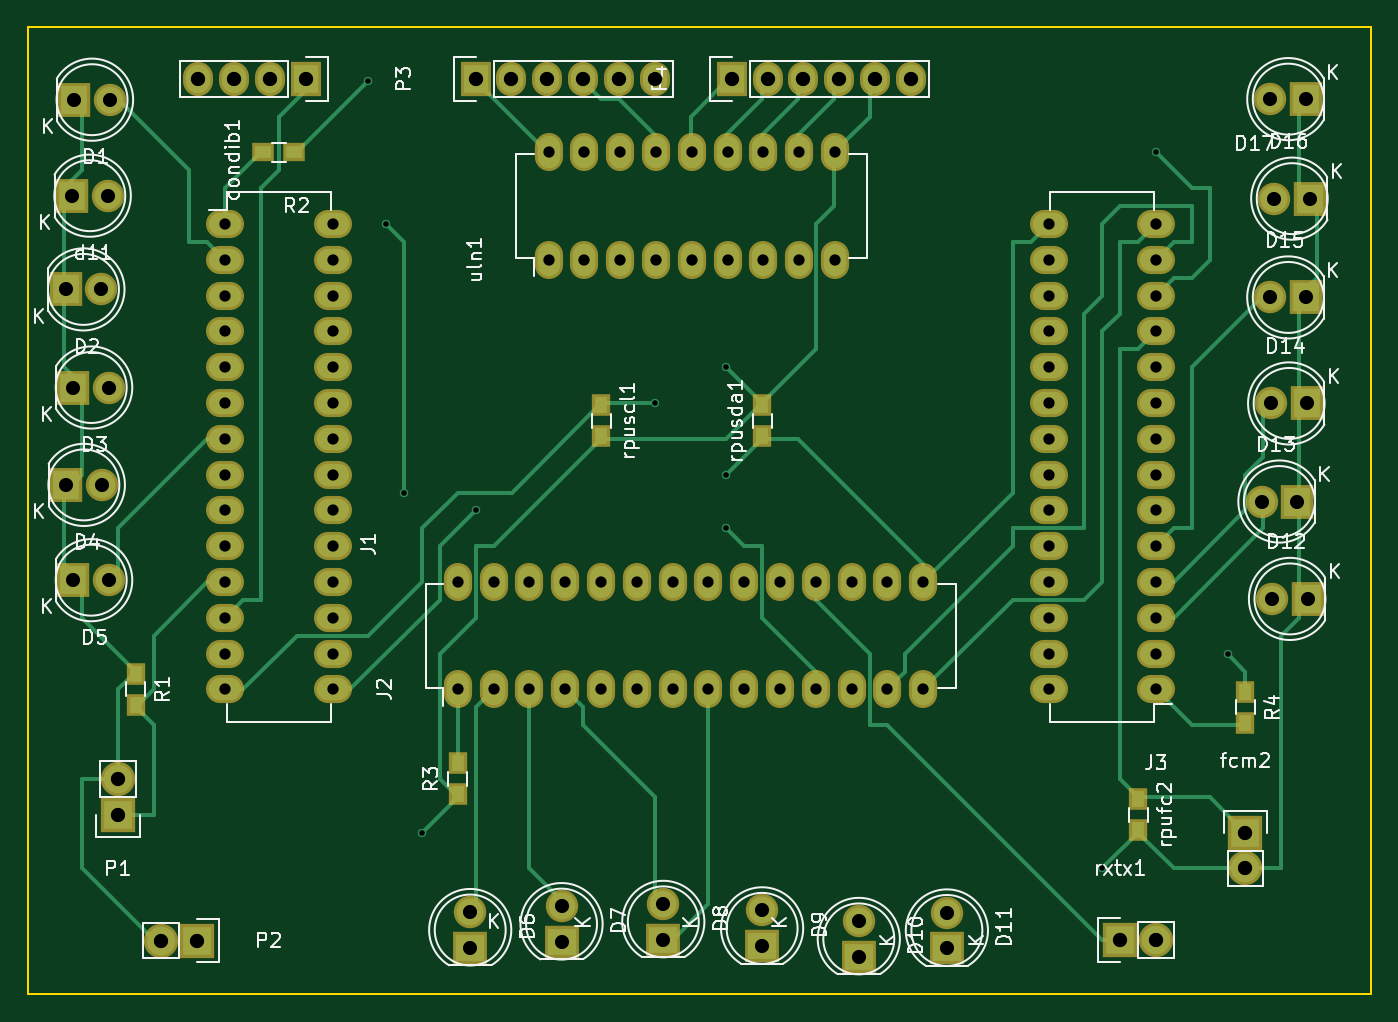
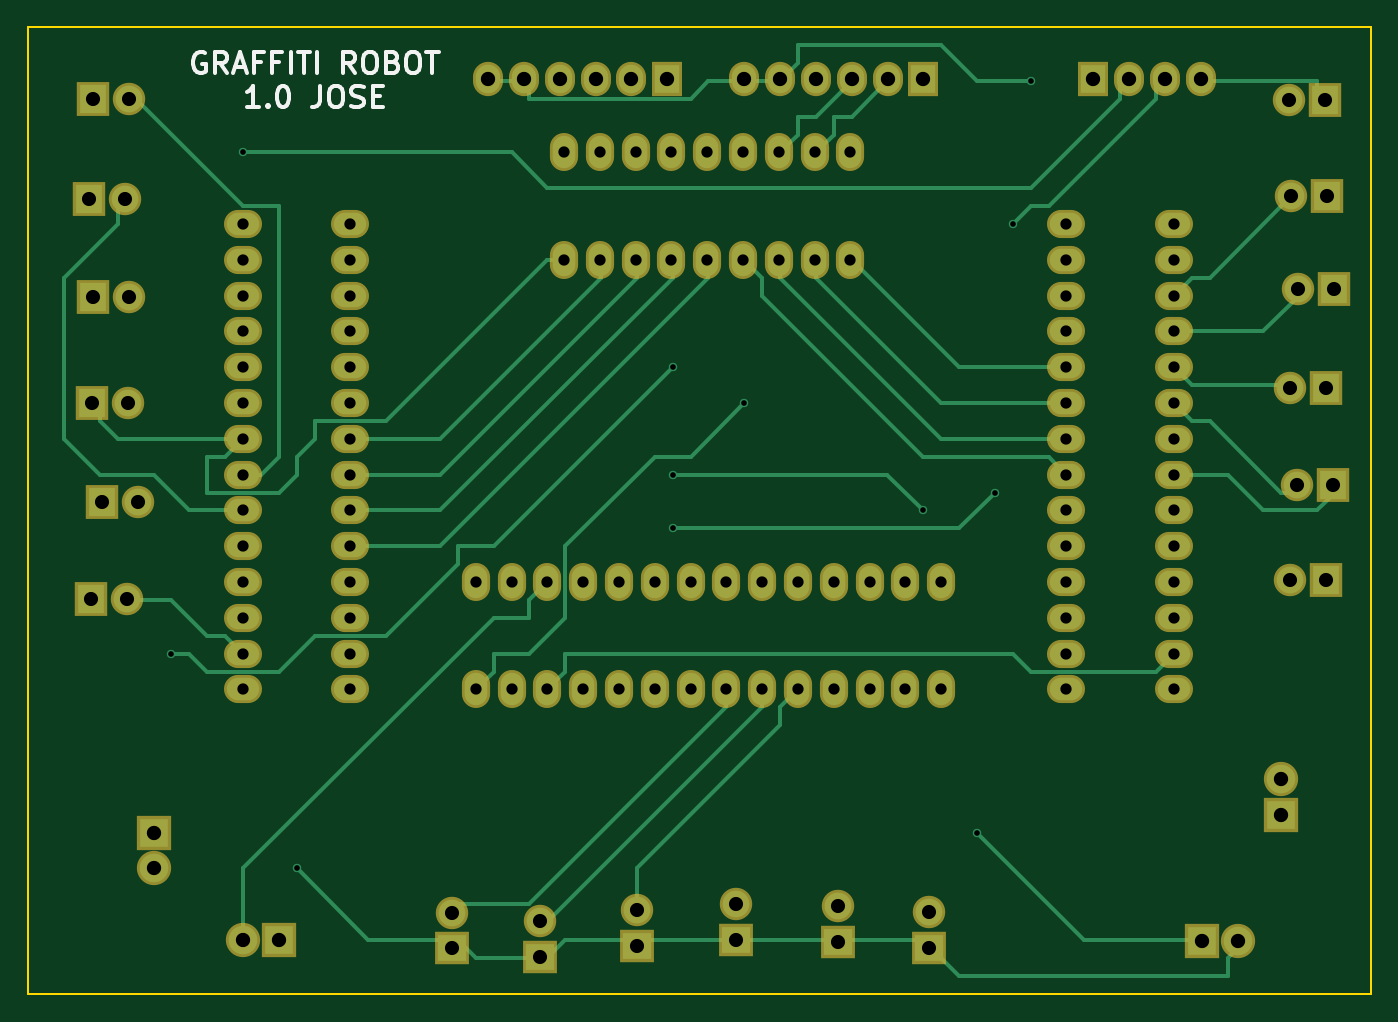
Circuit board: 8 layer files. Board 95.2 x 68.6 mm.
- bottom_copper: GraffitiRobot-B.Cu.gbl (15458 bytes)
- bottom_mask: GraffitiRobot-B.Mask.gbs (4824 bytes)
- bottom_silk: GraffitiRobot-B.SilkS.gbo (5443 bytes)
- outline: GraffitiRobot-Edge.Cuts.gm1 (489 bytes)
- top_copper: GraffitiRobot-F.Cu.gtl (18050 bytes)
- top_mask: GraffitiRobot-F.Mask.gts (5245 bytes)
- top_silk: GraffitiRobot-F.SilkS.gto (39822 bytes)
- drill: GraffitiRobot.drl (2902 bytes)

=== bottom_copper: GraffitiRobot-B.Cu.gbl (15458 bytes, source omitted) ===
=== bottom_mask: GraffitiRobot-B.Mask.gbs ===
G04 #@! TF.FileFunction,Soldermask,Bot*
%FSLAX46Y46*%
G04 Gerber Fmt 4.6, Leading zero omitted, Abs format (unit mm)*
G04 Created by KiCad (PCBNEW 4.0.2-stable) date 2016-07-18 1:59:09 PM*
%MOMM*%
G01*
G04 APERTURE LIST*
%ADD10C,0.050000*%
%ADD11R,2.127200X2.432000*%
%ADD12O,2.127200X2.432000*%
%ADD13R,2.300000X2.400000*%
%ADD14C,2.300000*%
%ADD15R,2.400000X2.300000*%
%ADD16R,2.432000X2.432000*%
%ADD17O,2.432000X2.432000*%
%ADD18O,2.700000X2.000000*%
%ADD19O,2.000000X2.700000*%
G04 APERTURE END LIST*
D10*
D11*
X113667381Y-34165000D03*
D12*
X111127381Y-34165000D03*
X108587381Y-34165000D03*
X106047381Y-34165000D03*
D13*
X97233000Y-35630001D03*
D14*
X99773000Y-35630001D03*
D13*
X96623000Y-49090001D03*
D14*
X99163000Y-49090001D03*
D13*
X97173000Y-56050001D03*
D14*
X99713000Y-56050001D03*
D13*
X96653000Y-62960001D03*
D14*
X99193000Y-62960001D03*
D13*
X97173000Y-69720001D03*
D14*
X99713000Y-69720001D03*
D15*
X125335001Y-95812000D03*
D14*
X125335001Y-93272000D03*
D15*
X131815001Y-95392000D03*
D14*
X131815001Y-92852000D03*
D15*
X139035001Y-95232000D03*
D14*
X139035001Y-92692000D03*
D15*
X146045001Y-95692000D03*
D14*
X146045001Y-93152000D03*
D15*
X152905001Y-96442000D03*
D14*
X152905001Y-93902000D03*
D15*
X159155001Y-95842000D03*
D14*
X159155001Y-93302000D03*
D13*
X97073000Y-42440001D03*
D14*
X99613000Y-42440001D03*
D13*
X184767000Y-71049999D03*
D14*
X182227000Y-71049999D03*
D13*
X184017000Y-64139999D03*
D14*
X181477000Y-64139999D03*
D13*
X184707000Y-57179999D03*
D14*
X182167000Y-57179999D03*
D13*
X184647000Y-49659999D03*
D14*
X182107000Y-49659999D03*
D13*
X184927000Y-42649999D03*
D14*
X182387000Y-42649999D03*
D13*
X184647000Y-35589999D03*
D14*
X182107000Y-35589999D03*
D16*
X180340000Y-87630000D03*
D17*
X180340000Y-90170000D03*
D18*
X107950000Y-44450000D03*
X107950000Y-46990000D03*
X107950000Y-49530000D03*
X107950000Y-52070000D03*
X107950000Y-54610000D03*
X107950000Y-57150000D03*
X107950000Y-59690000D03*
X107950000Y-62230000D03*
X107950000Y-64770000D03*
X107950000Y-67310000D03*
X107950000Y-69850000D03*
X107950000Y-72390000D03*
X107950000Y-74930000D03*
X107950000Y-77470000D03*
X115570000Y-77470000D03*
X115570000Y-74930000D03*
X115570000Y-72390000D03*
X115570000Y-69850000D03*
X115570000Y-67310000D03*
X115570000Y-64770000D03*
X115570000Y-62230000D03*
X115570000Y-59690000D03*
X115570000Y-57150000D03*
X115570000Y-54610000D03*
X115570000Y-52070000D03*
X115570000Y-49530000D03*
X115570000Y-46990000D03*
X115570000Y-44450000D03*
D19*
X124460000Y-77470000D03*
X127000000Y-77470000D03*
X129540000Y-77470000D03*
X132080000Y-77470000D03*
X134620000Y-77470000D03*
X137160000Y-77470000D03*
X139700000Y-77470000D03*
X142240000Y-77470000D03*
X144780000Y-77470000D03*
X147320000Y-77470000D03*
X149860000Y-77470000D03*
X152400000Y-77470000D03*
X154940000Y-77470000D03*
X157480000Y-77470000D03*
X157480000Y-69850000D03*
X154940000Y-69850000D03*
X152400000Y-69850000D03*
X149860000Y-69850000D03*
X147320000Y-69850000D03*
X144780000Y-69850000D03*
X142240000Y-69850000D03*
X139700000Y-69850000D03*
X137160000Y-69850000D03*
X134620000Y-69850000D03*
X132080000Y-69850000D03*
X129540000Y-69850000D03*
X127000000Y-69850000D03*
X124460000Y-69850000D03*
D18*
X173990000Y-77470000D03*
X173990000Y-74930000D03*
X173990000Y-72390000D03*
X173990000Y-69850000D03*
X173990000Y-67310000D03*
X173990000Y-64770000D03*
X173990000Y-62230000D03*
X173990000Y-59690000D03*
X173990000Y-57150000D03*
X173990000Y-54610000D03*
X173990000Y-52070000D03*
X173990000Y-49530000D03*
X173990000Y-46990000D03*
X173990000Y-44450000D03*
X166370000Y-44450000D03*
X166370000Y-46990000D03*
X166370000Y-49530000D03*
X166370000Y-52070000D03*
X166370000Y-54610000D03*
X166370000Y-57150000D03*
X166370000Y-59690000D03*
X166370000Y-62230000D03*
X166370000Y-64770000D03*
X166370000Y-67310000D03*
X166370000Y-69850000D03*
X166370000Y-72390000D03*
X166370000Y-74930000D03*
X166370000Y-77470000D03*
D16*
X100330000Y-86360000D03*
D17*
X100330000Y-83820000D03*
D16*
X105938333Y-95285000D03*
D17*
X103398333Y-95285000D03*
D11*
X125718333Y-34165000D03*
D12*
X128258333Y-34165000D03*
X130798333Y-34165000D03*
X133338333Y-34165000D03*
X135878333Y-34165000D03*
X138418333Y-34165000D03*
D11*
X143898333Y-34165000D03*
D12*
X146438333Y-34165000D03*
X148978333Y-34165000D03*
X151518333Y-34165000D03*
X154058333Y-34165000D03*
X156598333Y-34165000D03*
D16*
X171450000Y-95250000D03*
D17*
X173990000Y-95250000D03*
D19*
X130897857Y-46985000D03*
X133437857Y-46985000D03*
X135977857Y-46985000D03*
X138517857Y-46985000D03*
X141057857Y-46985000D03*
X143597857Y-46985000D03*
X146137857Y-46985000D03*
X148677857Y-46985000D03*
X151217857Y-46985000D03*
X151217857Y-39365000D03*
X148677857Y-39365000D03*
X146137857Y-39365000D03*
X143597857Y-39365000D03*
X141057857Y-39365000D03*
X138517857Y-39365000D03*
X135977857Y-39365000D03*
X133437857Y-39365000D03*
X130897857Y-39365000D03*
M02*

=== bottom_silk: GraffitiRobot-B.SilkS.gbo ===
G04 #@! TF.FileFunction,Legend,Bot*
%FSLAX46Y46*%
G04 Gerber Fmt 4.6, Leading zero omitted, Abs format (unit mm)*
G04 Created by KiCad (PCBNEW 4.0.2-stable) date 2016-07-18 1:59:09 PM*
%MOMM*%
G01*
G04 APERTURE LIST*
%ADD10C,0.050000*%
%ADD11C,0.300000*%
G04 APERTURE END LIST*
D10*
D11*
X176695714Y-32340000D02*
X176838571Y-32268571D01*
X177052857Y-32268571D01*
X177267142Y-32340000D01*
X177410000Y-32482857D01*
X177481428Y-32625714D01*
X177552857Y-32911429D01*
X177552857Y-33125714D01*
X177481428Y-33411429D01*
X177410000Y-33554286D01*
X177267142Y-33697143D01*
X177052857Y-33768571D01*
X176910000Y-33768571D01*
X176695714Y-33697143D01*
X176624285Y-33625714D01*
X176624285Y-33125714D01*
X176910000Y-33125714D01*
X175124285Y-33768571D02*
X175624285Y-33054286D01*
X175981428Y-33768571D02*
X175981428Y-32268571D01*
X175410000Y-32268571D01*
X175267142Y-32340000D01*
X175195714Y-32411429D01*
X175124285Y-32554286D01*
X175124285Y-32768571D01*
X175195714Y-32911429D01*
X175267142Y-32982857D01*
X175410000Y-33054286D01*
X175981428Y-33054286D01*
X174552857Y-33340000D02*
X173838571Y-33340000D01*
X174695714Y-33768571D02*
X174195714Y-32268571D01*
X173695714Y-33768571D01*
X172695714Y-32982857D02*
X173195714Y-32982857D01*
X173195714Y-33768571D02*
X173195714Y-32268571D01*
X172481428Y-32268571D01*
X171410000Y-32982857D02*
X171910000Y-32982857D01*
X171910000Y-33768571D02*
X171910000Y-32268571D01*
X171195714Y-32268571D01*
X170624286Y-33768571D02*
X170624286Y-32268571D01*
X170124286Y-32268571D02*
X169267143Y-32268571D01*
X169695714Y-33768571D02*
X169695714Y-32268571D01*
X168767143Y-33768571D02*
X168767143Y-32268571D01*
X166052857Y-33768571D02*
X166552857Y-33054286D01*
X166910000Y-33768571D02*
X166910000Y-32268571D01*
X166338572Y-32268571D01*
X166195714Y-32340000D01*
X166124286Y-32411429D01*
X166052857Y-32554286D01*
X166052857Y-32768571D01*
X166124286Y-32911429D01*
X166195714Y-32982857D01*
X166338572Y-33054286D01*
X166910000Y-33054286D01*
X165124286Y-32268571D02*
X164838572Y-32268571D01*
X164695714Y-32340000D01*
X164552857Y-32482857D01*
X164481429Y-32768571D01*
X164481429Y-33268571D01*
X164552857Y-33554286D01*
X164695714Y-33697143D01*
X164838572Y-33768571D01*
X165124286Y-33768571D01*
X165267143Y-33697143D01*
X165410000Y-33554286D01*
X165481429Y-33268571D01*
X165481429Y-32768571D01*
X165410000Y-32482857D01*
X165267143Y-32340000D01*
X165124286Y-32268571D01*
X163338571Y-32982857D02*
X163124285Y-33054286D01*
X163052857Y-33125714D01*
X162981428Y-33268571D01*
X162981428Y-33482857D01*
X163052857Y-33625714D01*
X163124285Y-33697143D01*
X163267143Y-33768571D01*
X163838571Y-33768571D01*
X163838571Y-32268571D01*
X163338571Y-32268571D01*
X163195714Y-32340000D01*
X163124285Y-32411429D01*
X163052857Y-32554286D01*
X163052857Y-32697143D01*
X163124285Y-32840000D01*
X163195714Y-32911429D01*
X163338571Y-32982857D01*
X163838571Y-32982857D01*
X162052857Y-32268571D02*
X161767143Y-32268571D01*
X161624285Y-32340000D01*
X161481428Y-32482857D01*
X161410000Y-32768571D01*
X161410000Y-33268571D01*
X161481428Y-33554286D01*
X161624285Y-33697143D01*
X161767143Y-33768571D01*
X162052857Y-33768571D01*
X162195714Y-33697143D01*
X162338571Y-33554286D01*
X162410000Y-33268571D01*
X162410000Y-32768571D01*
X162338571Y-32482857D01*
X162195714Y-32340000D01*
X162052857Y-32268571D01*
X160981428Y-32268571D02*
X160124285Y-32268571D01*
X160552856Y-33768571D02*
X160552856Y-32268571D01*
X172874285Y-36168571D02*
X173731428Y-36168571D01*
X173302856Y-36168571D02*
X173302856Y-34668571D01*
X173445713Y-34882857D01*
X173588571Y-35025714D01*
X173731428Y-35097143D01*
X172231428Y-36025714D02*
X172160000Y-36097143D01*
X172231428Y-36168571D01*
X172302857Y-36097143D01*
X172231428Y-36025714D01*
X172231428Y-36168571D01*
X171231428Y-34668571D02*
X171088571Y-34668571D01*
X170945714Y-34740000D01*
X170874285Y-34811429D01*
X170802856Y-34954286D01*
X170731428Y-35240000D01*
X170731428Y-35597143D01*
X170802856Y-35882857D01*
X170874285Y-36025714D01*
X170945714Y-36097143D01*
X171088571Y-36168571D01*
X171231428Y-36168571D01*
X171374285Y-36097143D01*
X171445714Y-36025714D01*
X171517142Y-35882857D01*
X171588571Y-35597143D01*
X171588571Y-35240000D01*
X171517142Y-34954286D01*
X171445714Y-34811429D01*
X171374285Y-34740000D01*
X171231428Y-34668571D01*
X168517143Y-34668571D02*
X168517143Y-35740000D01*
X168588571Y-35954286D01*
X168731428Y-36097143D01*
X168945714Y-36168571D01*
X169088571Y-36168571D01*
X167517143Y-34668571D02*
X167231429Y-34668571D01*
X167088571Y-34740000D01*
X166945714Y-34882857D01*
X166874286Y-35168571D01*
X166874286Y-35668571D01*
X166945714Y-35954286D01*
X167088571Y-36097143D01*
X167231429Y-36168571D01*
X167517143Y-36168571D01*
X167660000Y-36097143D01*
X167802857Y-35954286D01*
X167874286Y-35668571D01*
X167874286Y-35168571D01*
X167802857Y-34882857D01*
X167660000Y-34740000D01*
X167517143Y-34668571D01*
X166302857Y-36097143D02*
X166088571Y-36168571D01*
X165731428Y-36168571D01*
X165588571Y-36097143D01*
X165517142Y-36025714D01*
X165445714Y-35882857D01*
X165445714Y-35740000D01*
X165517142Y-35597143D01*
X165588571Y-35525714D01*
X165731428Y-35454286D01*
X166017142Y-35382857D01*
X166160000Y-35311429D01*
X166231428Y-35240000D01*
X166302857Y-35097143D01*
X166302857Y-34954286D01*
X166231428Y-34811429D01*
X166160000Y-34740000D01*
X166017142Y-34668571D01*
X165660000Y-34668571D01*
X165445714Y-34740000D01*
X164802857Y-35382857D02*
X164302857Y-35382857D01*
X164088571Y-36168571D02*
X164802857Y-36168571D01*
X164802857Y-34668571D01*
X164088571Y-34668571D01*
M02*

=== outline: GraffitiRobot-Edge.Cuts.gm1 ===
G04 #@! TF.FileFunction,Profile,NP*
%FSLAX46Y46*%
G04 Gerber Fmt 4.6, Leading zero omitted, Abs format (unit mm)*
G04 Created by KiCad (PCBNEW 4.0.2-stable) date 2016-07-18 1:59:09 PM*
%MOMM*%
G01*
G04 APERTURE LIST*
%ADD10C,0.050000*%
%ADD11C,0.150000*%
G04 APERTURE END LIST*
D10*
D11*
X93980000Y-99060000D02*
X93980000Y-30480000D01*
X189230000Y-99060000D02*
X93980000Y-99060000D01*
X189230000Y-30480000D02*
X189230000Y-99060000D01*
X93980000Y-30480000D02*
X189230000Y-30480000D01*
M02*

=== top_copper: GraffitiRobot-F.Cu.gtl (18050 bytes, source omitted) ===
=== top_mask: GraffitiRobot-F.Mask.gts ===
G04 #@! TF.FileFunction,Soldermask,Top*
%FSLAX46Y46*%
G04 Gerber Fmt 4.6, Leading zero omitted, Abs format (unit mm)*
G04 Created by KiCad (PCBNEW 4.0.2-stable) date 2016-07-18 1:59:09 PM*
%MOMM*%
G01*
G04 APERTURE LIST*
%ADD10C,0.050000*%
%ADD11R,2.127200X2.432000*%
%ADD12O,2.127200X2.432000*%
%ADD13R,2.300000X2.400000*%
%ADD14C,2.300000*%
%ADD15R,2.400000X2.300000*%
%ADD16R,2.432000X2.432000*%
%ADD17O,2.432000X2.432000*%
%ADD18O,2.700000X2.000000*%
%ADD19O,2.000000X2.700000*%
%ADD20R,1.300000X1.600000*%
%ADD21R,1.600000X1.300000*%
G04 APERTURE END LIST*
D10*
D11*
X113667381Y-34165000D03*
D12*
X111127381Y-34165000D03*
X108587381Y-34165000D03*
X106047381Y-34165000D03*
D13*
X97233000Y-35630001D03*
D14*
X99773000Y-35630001D03*
D13*
X96623000Y-49090001D03*
D14*
X99163000Y-49090001D03*
D13*
X97173000Y-56050001D03*
D14*
X99713000Y-56050001D03*
D13*
X96653000Y-62960001D03*
D14*
X99193000Y-62960001D03*
D13*
X97173000Y-69720001D03*
D14*
X99713000Y-69720001D03*
D15*
X125335001Y-95812000D03*
D14*
X125335001Y-93272000D03*
D15*
X131815001Y-95392000D03*
D14*
X131815001Y-92852000D03*
D15*
X139035001Y-95232000D03*
D14*
X139035001Y-92692000D03*
D15*
X146045001Y-95692000D03*
D14*
X146045001Y-93152000D03*
D15*
X152905001Y-96442000D03*
D14*
X152905001Y-93902000D03*
D15*
X159155001Y-95842000D03*
D14*
X159155001Y-93302000D03*
D13*
X97073000Y-42440001D03*
D14*
X99613000Y-42440001D03*
D13*
X184767000Y-71049999D03*
D14*
X182227000Y-71049999D03*
D13*
X184017000Y-64139999D03*
D14*
X181477000Y-64139999D03*
D13*
X184707000Y-57179999D03*
D14*
X182167000Y-57179999D03*
D13*
X184647000Y-49659999D03*
D14*
X182107000Y-49659999D03*
D13*
X184927000Y-42649999D03*
D14*
X182387000Y-42649999D03*
D13*
X184647000Y-35589999D03*
D14*
X182107000Y-35589999D03*
D16*
X180340000Y-87630000D03*
D17*
X180340000Y-90170000D03*
D18*
X107950000Y-44450000D03*
X107950000Y-46990000D03*
X107950000Y-49530000D03*
X107950000Y-52070000D03*
X107950000Y-54610000D03*
X107950000Y-57150000D03*
X107950000Y-59690000D03*
X107950000Y-62230000D03*
X107950000Y-64770000D03*
X107950000Y-67310000D03*
X107950000Y-69850000D03*
X107950000Y-72390000D03*
X107950000Y-74930000D03*
X107950000Y-77470000D03*
X115570000Y-77470000D03*
X115570000Y-74930000D03*
X115570000Y-72390000D03*
X115570000Y-69850000D03*
X115570000Y-67310000D03*
X115570000Y-64770000D03*
X115570000Y-62230000D03*
X115570000Y-59690000D03*
X115570000Y-57150000D03*
X115570000Y-54610000D03*
X115570000Y-52070000D03*
X115570000Y-49530000D03*
X115570000Y-46990000D03*
X115570000Y-44450000D03*
D19*
X124460000Y-77470000D03*
X127000000Y-77470000D03*
X129540000Y-77470000D03*
X132080000Y-77470000D03*
X134620000Y-77470000D03*
X137160000Y-77470000D03*
X139700000Y-77470000D03*
X142240000Y-77470000D03*
X144780000Y-77470000D03*
X147320000Y-77470000D03*
X149860000Y-77470000D03*
X152400000Y-77470000D03*
X154940000Y-77470000D03*
X157480000Y-77470000D03*
X157480000Y-69850000D03*
X154940000Y-69850000D03*
X152400000Y-69850000D03*
X149860000Y-69850000D03*
X147320000Y-69850000D03*
X144780000Y-69850000D03*
X142240000Y-69850000D03*
X139700000Y-69850000D03*
X137160000Y-69850000D03*
X134620000Y-69850000D03*
X132080000Y-69850000D03*
X129540000Y-69850000D03*
X127000000Y-69850000D03*
X124460000Y-69850000D03*
D18*
X173990000Y-77470000D03*
X173990000Y-74930000D03*
X173990000Y-72390000D03*
X173990000Y-69850000D03*
X173990000Y-67310000D03*
X173990000Y-64770000D03*
X173990000Y-62230000D03*
X173990000Y-59690000D03*
X173990000Y-57150000D03*
X173990000Y-54610000D03*
X173990000Y-52070000D03*
X173990000Y-49530000D03*
X173990000Y-46990000D03*
X173990000Y-44450000D03*
X166370000Y-44450000D03*
X166370000Y-46990000D03*
X166370000Y-49530000D03*
X166370000Y-52070000D03*
X166370000Y-54610000D03*
X166370000Y-57150000D03*
X166370000Y-59690000D03*
X166370000Y-62230000D03*
X166370000Y-64770000D03*
X166370000Y-67310000D03*
X166370000Y-69850000D03*
X166370000Y-72390000D03*
X166370000Y-74930000D03*
X166370000Y-77470000D03*
D16*
X100330000Y-86360000D03*
D17*
X100330000Y-83820000D03*
D16*
X105938333Y-95285000D03*
D17*
X103398333Y-95285000D03*
D11*
X125718333Y-34165000D03*
D12*
X128258333Y-34165000D03*
X130798333Y-34165000D03*
X133338333Y-34165000D03*
X135878333Y-34165000D03*
X138418333Y-34165000D03*
D11*
X143898333Y-34165000D03*
D12*
X146438333Y-34165000D03*
X148978333Y-34165000D03*
X151518333Y-34165000D03*
X154058333Y-34165000D03*
X156598333Y-34165000D03*
D20*
X101600000Y-76370000D03*
X101600000Y-78570000D03*
D21*
X112860000Y-39370000D03*
X110660000Y-39370000D03*
D20*
X124460000Y-84920000D03*
X124460000Y-82720000D03*
X180340000Y-77640000D03*
X180340000Y-79840000D03*
X172720000Y-85260000D03*
X172720000Y-87460000D03*
X134620000Y-57320000D03*
X134620000Y-59520000D03*
X146050000Y-59520000D03*
X146050000Y-57320000D03*
D16*
X171450000Y-95250000D03*
D17*
X173990000Y-95250000D03*
D19*
X130897857Y-46985000D03*
X133437857Y-46985000D03*
X135977857Y-46985000D03*
X138517857Y-46985000D03*
X141057857Y-46985000D03*
X143597857Y-46985000D03*
X146137857Y-46985000D03*
X148677857Y-46985000D03*
X151217857Y-46985000D03*
X151217857Y-39365000D03*
X148677857Y-39365000D03*
X146137857Y-39365000D03*
X143597857Y-39365000D03*
X141057857Y-39365000D03*
X138517857Y-39365000D03*
X135977857Y-39365000D03*
X133437857Y-39365000D03*
X130897857Y-39365000D03*
M02*

=== top_silk: GraffitiRobot-F.SilkS.gto (39822 bytes, source omitted) ===
=== drill: GraffitiRobot.drl ===
M48
;DRILL file {KiCad 4.0.2-stable} date 2016-07-18 1:58:56 PM
;FORMAT={-:-/ absolute / metric / decimal}
FMAT,2
METRIC,TZ
T1C0.400
T2C0.800
T3C1.001
T4C1.016
%
G90
G05
M71
T1
X118.11Y-34.29
X119.38Y-44.45
X120.65Y-63.5
X121.92Y-87.63
X125.73Y-64.77
X138.43Y-57.15
X143.51Y-54.61
X143.51Y-62.23
X143.51Y-66.04
X170.18Y-90.17
X173.99Y-39.37
X179.07Y-74.93
T2
X107.95Y-44.45
X107.95Y-46.99
X107.95Y-49.53
X107.95Y-52.07
X107.95Y-54.61
X107.95Y-57.15
X107.95Y-59.69
X107.95Y-62.23
X107.95Y-64.77
X107.95Y-67.31
X107.95Y-69.85
X107.95Y-72.39
X107.95Y-74.93
X107.95Y-77.47
X115.57Y-44.45
X115.57Y-46.99
X115.57Y-49.53
X115.57Y-52.07
X115.57Y-54.61
X115.57Y-57.15
X115.57Y-59.69
X115.57Y-62.23
X115.57Y-64.77
X115.57Y-67.31
X115.57Y-69.85
X115.57Y-72.39
X115.57Y-74.93
X115.57Y-77.47
X124.46Y-69.85
X124.46Y-77.47
X127.Y-69.85
X127.Y-77.47
X129.54Y-69.85
X129.54Y-77.47
X130.898Y-39.365
X130.898Y-46.985
X132.08Y-69.85
X132.08Y-77.47
X133.438Y-39.365
X133.438Y-46.985
X134.62Y-69.85
X134.62Y-77.47
X135.978Y-39.365
X135.978Y-46.985
X137.16Y-69.85
X137.16Y-77.47
X138.518Y-39.365
X138.518Y-46.985
X139.7Y-69.85
X139.7Y-77.47
X141.058Y-39.365
X141.058Y-46.985
X142.24Y-69.85
X142.24Y-77.47
X143.598Y-39.365
X143.598Y-46.985
X144.78Y-69.85
X144.78Y-77.47
X146.138Y-39.365
X146.138Y-46.985
X147.32Y-69.85
X147.32Y-77.47
X148.678Y-39.365
X148.678Y-46.985
X149.86Y-69.85
X149.86Y-77.47
X151.218Y-39.365
X151.218Y-46.985
X152.4Y-69.85
X152.4Y-77.47
X154.94Y-69.85
X154.94Y-77.47
X157.48Y-69.85
X157.48Y-77.47
X166.37Y-44.45
X166.37Y-46.99
X166.37Y-49.53
X166.37Y-52.07
X166.37Y-54.61
X166.37Y-57.15
X166.37Y-59.69
X166.37Y-62.23
X166.37Y-64.77
X166.37Y-67.31
X166.37Y-69.85
X166.37Y-72.39
X166.37Y-74.93
X166.37Y-77.47
X173.99Y-44.45
X173.99Y-46.99
X173.99Y-49.53
X173.99Y-52.07
X173.99Y-54.61
X173.99Y-57.15
X173.99Y-59.69
X173.99Y-62.23
X173.99Y-64.77
X173.99Y-67.31
X173.99Y-69.85
X173.99Y-72.39
X173.99Y-74.93
X173.99Y-77.47
T3
X96.623Y-49.09
X96.653Y-62.96
X97.073Y-42.44
X97.173Y-56.05
X97.173Y-69.72
X97.233Y-35.63
X99.163Y-49.09
X99.193Y-62.96
X99.613Y-42.44
X99.713Y-56.05
X99.713Y-69.72
X99.773Y-35.63
X125.335Y-93.272
X125.335Y-95.812
X131.815Y-92.852
X131.815Y-95.392
X139.035Y-92.692
X139.035Y-95.232
X146.045Y-93.152
X146.045Y-95.692
X152.905Y-93.902
X152.905Y-96.442
X159.155Y-93.302
X159.155Y-95.842
X181.477Y-64.14
X182.107Y-35.59
X182.107Y-49.66
X182.167Y-57.18
X182.227Y-71.05
X182.387Y-42.65
X184.017Y-64.14
X184.647Y-35.59
X184.647Y-49.66
X184.707Y-57.18
X184.767Y-71.05
X184.927Y-42.65
T4
X100.33Y-83.82
X100.33Y-86.36
X103.398Y-95.285
X105.938Y-95.285
X106.047Y-34.165
X108.587Y-34.165
X111.127Y-34.165
X113.667Y-34.165
X125.718Y-34.165
X128.258Y-34.165
X130.798Y-34.165
X133.338Y-34.165
X135.878Y-34.165
X138.418Y-34.165
X143.898Y-34.165
X146.438Y-34.165
X148.978Y-34.165
X151.518Y-34.165
X154.058Y-34.165
X156.598Y-34.165
X171.45Y-95.25
X173.99Y-95.25
X180.34Y-87.63
X180.34Y-90.17
T0
M30

